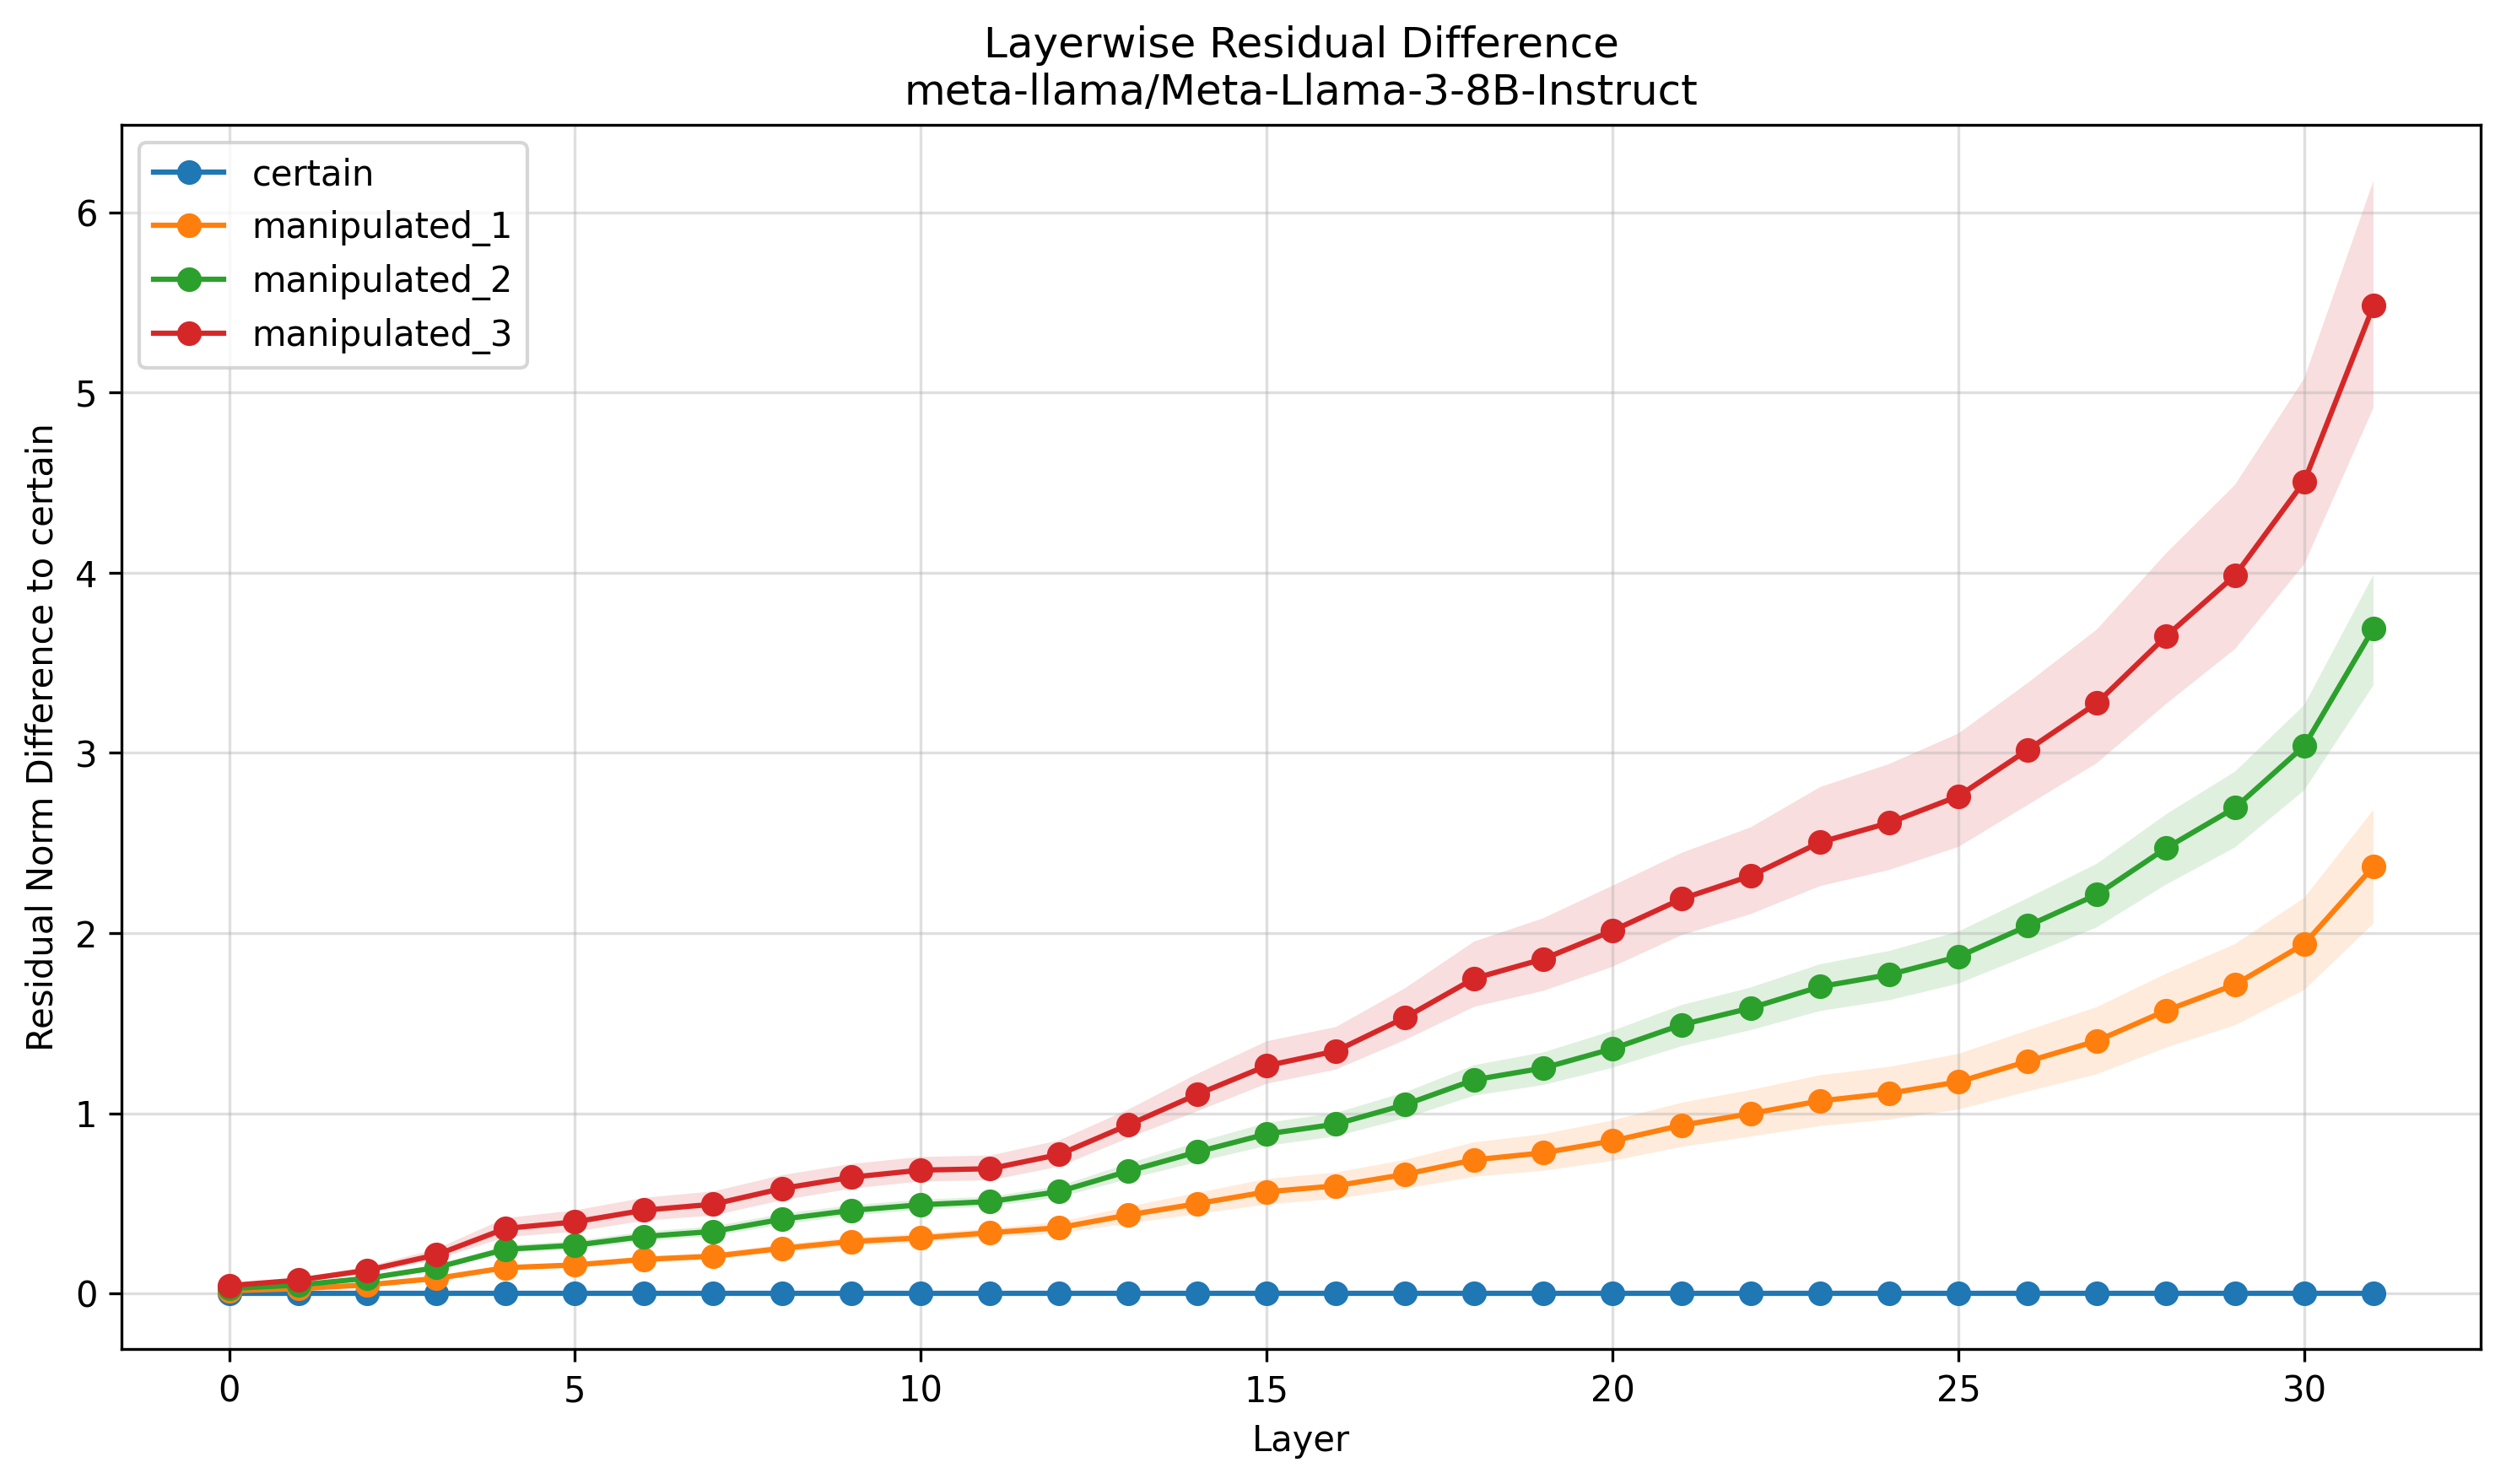

Values plotted in this chart, from the file beside it:
Layer, certain, manipulated_1, manipulated_2, manipulated_3
0, 0.0, 0.01571, 0.02749, 0.04417
1, 0.0, 0.0268, 0.04716, 0.07388
2, 0.0, 0.04828, 0.0847, 0.1293
3, 0.0, 0.08384, 0.144, 0.215
4, 0.0, 0.1435, 0.2455, 0.3613
5, 0.0, 0.1584, 0.2682, 0.3974
6, 0.0, 0.1896, 0.3167, 0.4625
7, 0.0, 0.2069, 0.3446, 0.4955
8, 0.0, 0.251, 0.4129, 0.5833
9, 0.0, 0.2889, 0.4614, 0.6457
10, 0.0, 0.3087, 0.4925, 0.6849
11, 0.0, 0.3373, 0.5101, 0.6925
12, 0.0, 0.3653, 0.5657, 0.7714
13, 0.0, 0.436, 0.6791, 0.9357
14, 0.0, 0.4987, 0.7861, 1.106
15, 0.0, 0.5646, 0.8854, 1.264
16, 0.0, 0.5976, 0.94, 1.346
17, 0.0, 0.6614, 1.048, 1.531
18, 0.0, 0.7419, 1.186, 1.748
19, 0.0, 0.7809, 1.251, 1.857
20, 0.0, 0.8468, 1.358, 2.013
21, 0.0, 0.9338, 1.492, 2.19
22, 0.0, 0.9987, 1.585, 2.318
23, 0.0, 1.069, 1.703, 2.504
24, 0.0, 1.111, 1.77, 2.613
25, 0.0, 1.174, 1.869, 2.76
26, 0.0, 1.288, 2.04, 3.017
27, 0.0, 1.402, 2.214, 3.276
28, 0.0, 1.57, 2.471, 3.647
29, 0.0, 1.715, 2.696, 3.986
30, 0.0, 1.94, 3.039, 4.507
31, 0.0, 2.369, 3.691, 5.482
